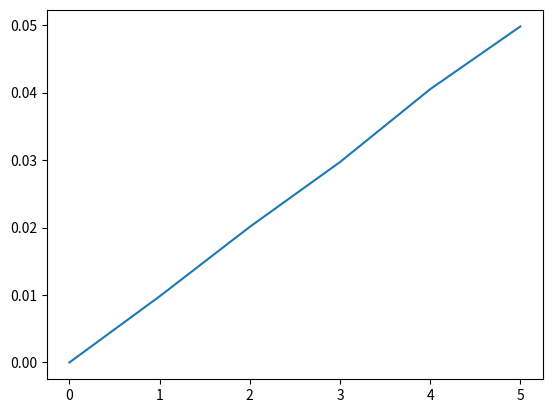

This figure's Python source:
""" Ausgangssituation

In einem Laborversuch wurde der Strom durch einen Widerstand bei verschiedenen Spannungen
gemessen. Die Werte wurde bereits in Arrays eingetragen. Ziel ist es, die Messwerte mit numpy zu analysieren,
den Widerstand zu berechnen und die Kennlinie mit matplotlib darzustellen.
"""

import numpy as np
import matplotlib.pyplot as plt

voltages = [0, 1, 2, 3, 4, 5]
currents_mA = [0, 9.8, 20.1, 29.7, 40.5, 49.8]

# Aufgabe 1:
# Wandle den Strom von mA in A um
voltages_np = np.array(voltages)
currents_np = np.array(currents_mA) / 1000

# Aufgabe 2:
# Berechne für alle Punkte mit Strom > 0 den Widerstand R = U / I
# Auswahl aller Punkte, bei denen der Strom ungleich null ist.
filtered = currents_np > 0 # Bedingung
print("Gefilterte Stromwerte:", filtered)


# Aufgabe 3:
# Bestimme den mittleren Widerstand in Ohm

# Berechnung des Widerstands pro Messpunkt
resistances = voltages_np[filtered] / currents_np[filtered]

# Aufgabe 4:
# Erzeuge ein Diagramm Strom vs. Spannung
plt.figure()
plt.plot(voltages_np, currents_np, )
